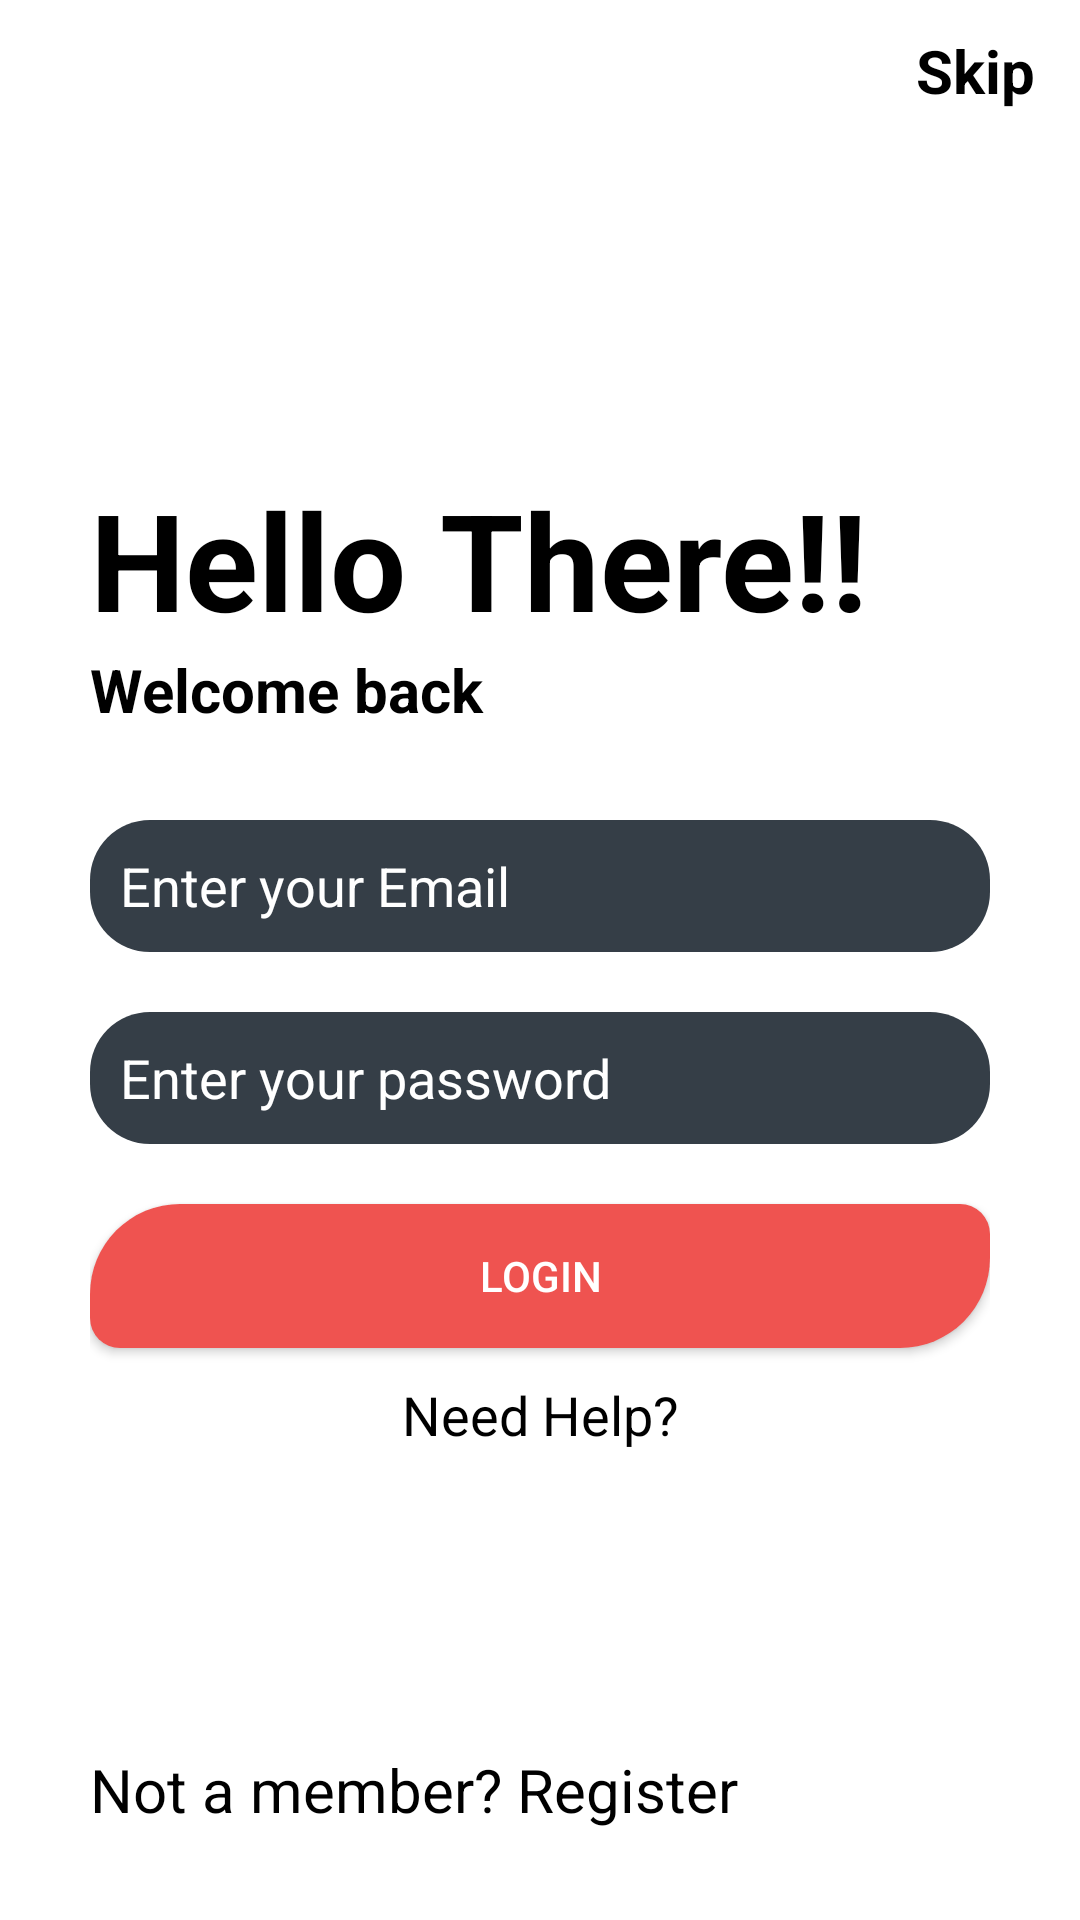

Reconstruct the res/layout file that produces this screen, plus the resources it refers to.
<!-- AndroidManifest.xml: application theme Theme.ReDraft_D -->
<!-- res/layout/activity_login.xml -->
<?xml version="1.0" encoding="utf-8"?>
<RelativeLayout xmlns:android="http://schemas.android.com/apk/res/android"
    xmlns:tools="http://schemas.android.com/tools"
    android:layout_width="match_parent"
    android:layout_height="match_parent"
    tools:context=".Login">

    <TextView
        android:id="@+id/txt_skip"
        android:layout_width="wrap_content"
        android:layout_height="wrap_content"
        android:text="Skip"
        android:textColor="@color/black"
        android:textStyle="bold"
        android:layout_alignParentRight="true"
        android:layout_marginRight="15dp"
        android:layout_marginTop="10dp"
        android:textSize="20sp"
        />

    <LinearLayout
        android:layout_width="match_parent"
        android:layout_height="match_parent"
        android:layout_alignParentTop="true"
        android:layout_centerHorizontal="true"
        android:layout_marginLeft="30dp"
        android:layout_marginRight="30dp"
        android:gravity="center"
        android:orientation="vertical">

        <TextView
            android:layout_width="match_parent"
            android:layout_height="wrap_content"
            android:text="Hello There!!"
            android:textColor="@color/black"
            android:textSize="45sp"
            android:textStyle="bold" />

        <TextView
            android:layout_width="match_parent"
            android:layout_height="wrap_content"
            android:text="Welcome back"
            android:textColor="@color/black"
            android:textSize="20sp"
            android:textStyle="bold" />

        <EditText
            android:id="@+id/txt_email"
            android:layout_width="match_parent"
            android:layout_height="44dp"
            android:layout_marginTop="30dp"
            android:paddingLeft="10dp"
            android:background="@drawable/login_button"
            android:textColor="@color/white"
            android:textColorHint="@color/white"
            android:hint="Enter your Email" />

        <EditText
            android:id="@+id/txt_pass"
            android:background="@drawable/login_button"
            android:layout_width="match_parent"
            android:layout_height="44dp"
            android:layout_marginTop="20dp"
            android:paddingLeft="10dp"
            android:textColor="@color/white"
            android:textColorHint="@color/white"
            android:hint="Enter your password" />

        <Button
            android:id="@+id/btn_login"
            android:layout_width="match_parent"
            android:layout_height="wrap_content"
            android:layout_marginTop="20dp"
            android:background="@drawable/loginbuttonsubmit"
            android:text="Login"
            android:textColor="@color/white" />

        <TextView
            android:id="@+id/txt_help"
            android:layout_width="match_parent"
            android:layout_height="wrap_content"
            android:layout_marginTop="10dp"
            android:gravity="center"
            android:textColor="@color/black"
            android:text="Need Help?"
            android:textSize="18sp" />


    </LinearLayout>

    <TextView
        android:id="@+id/txt_registeractivity"
        android:textColor="@color/black"
        android:layout_width="match_parent"
        android:layout_height="wrap_content"
        android:text="Not a member? Register"
        android:layout_alignParentBottom="true"
        android:textSize="20sp"
        android:layout_margin="30dp"
        />

</RelativeLayout>
<!-- resources referenced by this layout -->
<resources>
  <color name="black">#FF000000</color>
  <color name="white">#FFFFFFFF</color>
  <!-- drawable login_button (drawable) -->
  <?xml version="1.0" encoding="utf-8"?>
  <shape xmlns:android="http://schemas.android.com/apk/res/android">
  <solid android:color="@color/c3"/>
      <corners android:radius="20dp"/>
  </shape>
  <!-- drawable loginbuttonsubmit (drawable) -->
  <?xml version="1.0" encoding="utf-8"?>
  <shape xmlns:android="http://schemas.android.com/apk/res/android">
  <solid android:color="@color/red"/>
      <corners android:bottomLeftRadius="10dp"  android:bottomRightRadius="30dp" android:topLeftRadius="30dp" android:topRightRadius="10dp"/>
  </shape>
  <style name="Theme.ReDraft_D" parent="Theme.MaterialComponents.DayNight.DarkActionBar">
          
          <item name="colorPrimary">@color/purple_500</item>
          <item name="colorPrimaryVariant">@color/purple_700</item>
          <item name="colorOnPrimary">@color/white</item>
          
          <item name="colorSecondary">@color/teal_200</item>
          <item name="colorSecondaryVariant">@color/teal_700</item>
          <item name="colorOnSecondary">@color/black</item>
          
          <item name="android:statusBarColor" tools:targetApi="l">?attr/colorPrimaryVariant</item>
          
      </style>
  <color name="c3">#353e47</color>
  <color name="red">#ef5350</color>
  <color name="purple_500">#FF6200EE</color>
  <color name="purple_700">#FF3700B3</color>
  <color name="teal_200">#FF03DAC5</color>
  <color name="teal_700">#FF018786</color>
</resources>
